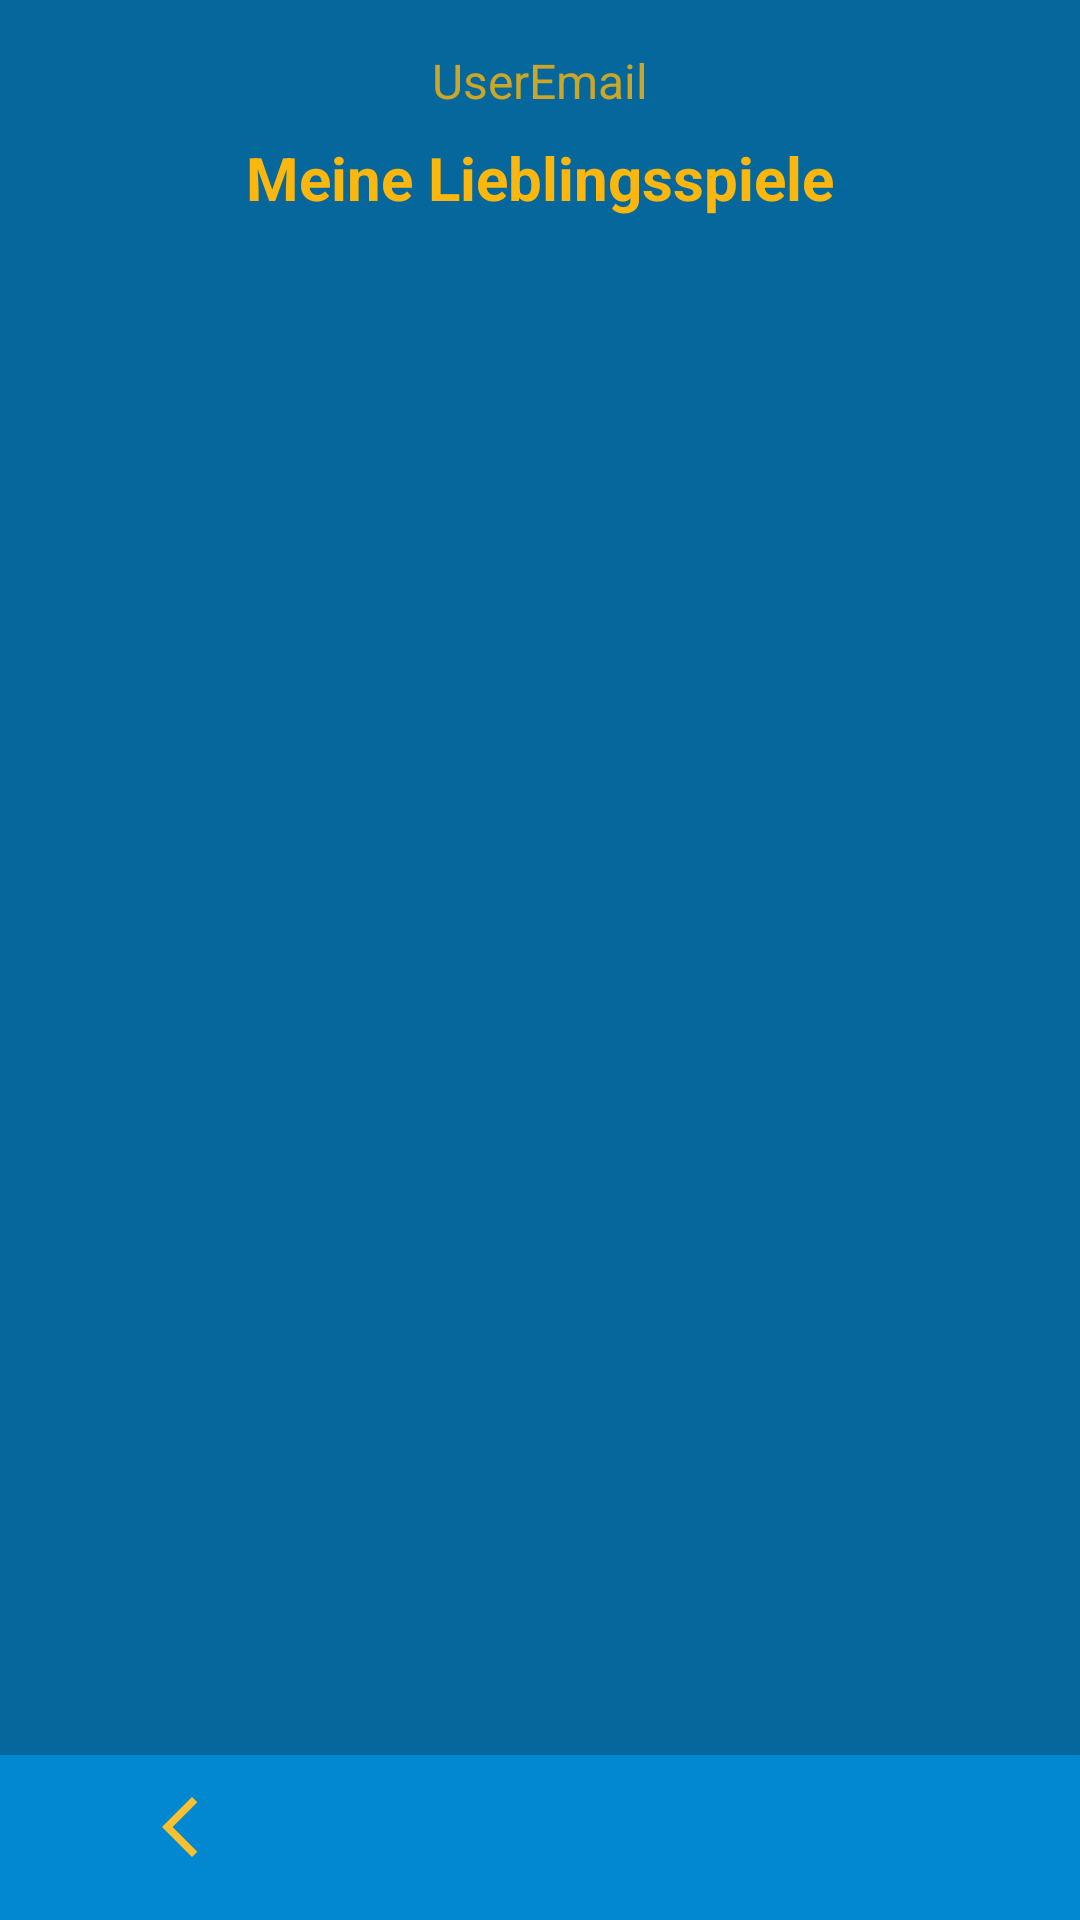

Layout XML and referenced resources for this Android screen:
<!-- AndroidManifest.xml: application theme Theme.AbschlussAufgabe -->
<!-- res/layout/fragment_user_favourites.xml -->
<?xml version="1.0" encoding="utf-8"?>
<layout xmlns:android="http://schemas.android.com/apk/res/android"
    xmlns:app="http://schemas.android.com/apk/res-auto"
    xmlns:tools="http://schemas.android.com/tools">

    <data>

    </data>

    <androidx.constraintlayout.widget.ConstraintLayout
        android:layout_width="match_parent"
        android:layout_height="match_parent"
        android:background="@color/backgroundColor">

        <TextView
            android:id="@+id/tv_UserEmailFavourites"
            android:layout_width="wrap_content"
            android:layout_height="wrap_content"
            android:layout_marginTop="16dp"
            android:alpha="0.8"
            android:text="UserEmail"
            android:textColor="@color/buttons"
            android:textSize="16sp"
            app:layout_constraintEnd_toEndOf="parent"
            app:layout_constraintStart_toStartOf="parent"
            app:layout_constraintTop_toTopOf="parent" />

        <TextView
            android:id="@+id/tv_FavouritesGames"
            android:layout_width="match_parent"
            android:layout_height="wrap_content"
            android:layout_marginTop="8dp"
            android:gravity="center"
            android:text="Meine Lieblingsspiele"
            android:textAlignment="center"
            android:textColor="@color/buttons"
            android:textSize="20sp"
            android:textStyle="bold"
            app:layout_constraintEnd_toEndOf="parent"
            app:layout_constraintStart_toStartOf="parent"
            app:layout_constraintTop_toBottomOf="@+id/tv_UserEmailFavourites" />

        <androidx.recyclerview.widget.RecyclerView
            android:id="@+id/rv_favourites"
            android:layout_width="0dp"
            android:layout_height="570dp"
            android:layout_marginTop="16dp"
            app:layoutManager="androidx.recyclerview.widget.LinearLayoutManager"
            app:layout_constraintEnd_toEndOf="parent"
            app:layout_constraintStart_toStartOf="parent"
            app:layout_constraintTop_toBottomOf="@+id/tv_FavouritesGames" />
        <com.google.android.material.bottomnavigation.BottomNavigationView
            android:id="@+id/bottomNavView_UserFavourites"
            android:layout_width="0dp"
            android:layout_height="55dp"
            android:background="@color/toolbar"
            app:itemIconTint="@color/buttonsTextColor"
            app:layout_constraintBottom_toBottomOf="parent"
            app:layout_constraintEnd_toEndOf="parent"
            app:layout_constraintStart_toStartOf="parent"
            app:menu="@menu/bottom_navigation_3"
            tools:ignore="VisualLintBottomNav">

        </com.google.android.material.bottomnavigation.BottomNavigationView>
    </androidx.constraintlayout.widget.ConstraintLayout>
</layout>
<!-- resources referenced by this layout -->
<resources>
  <color name="backgroundColor">#05679C</color>
  <color name="buttons">#FBB70D</color>
  <color name="buttonsTextColor">#FBC02D</color>
  <color name="toolbar">#0288D1</color>
  <style name="Theme.AbschlussAufgabe" parent="Base.Theme.AbschlussAufgabe" />
  <style name="Base.Theme.AbschlussAufgabe" parent="Theme.Material3.DayNight.NoActionBar">
          
          <item name="android:statusBarColor">@color/browser_actions_title_color</item>
  
  
          
      </style>
</resources>
